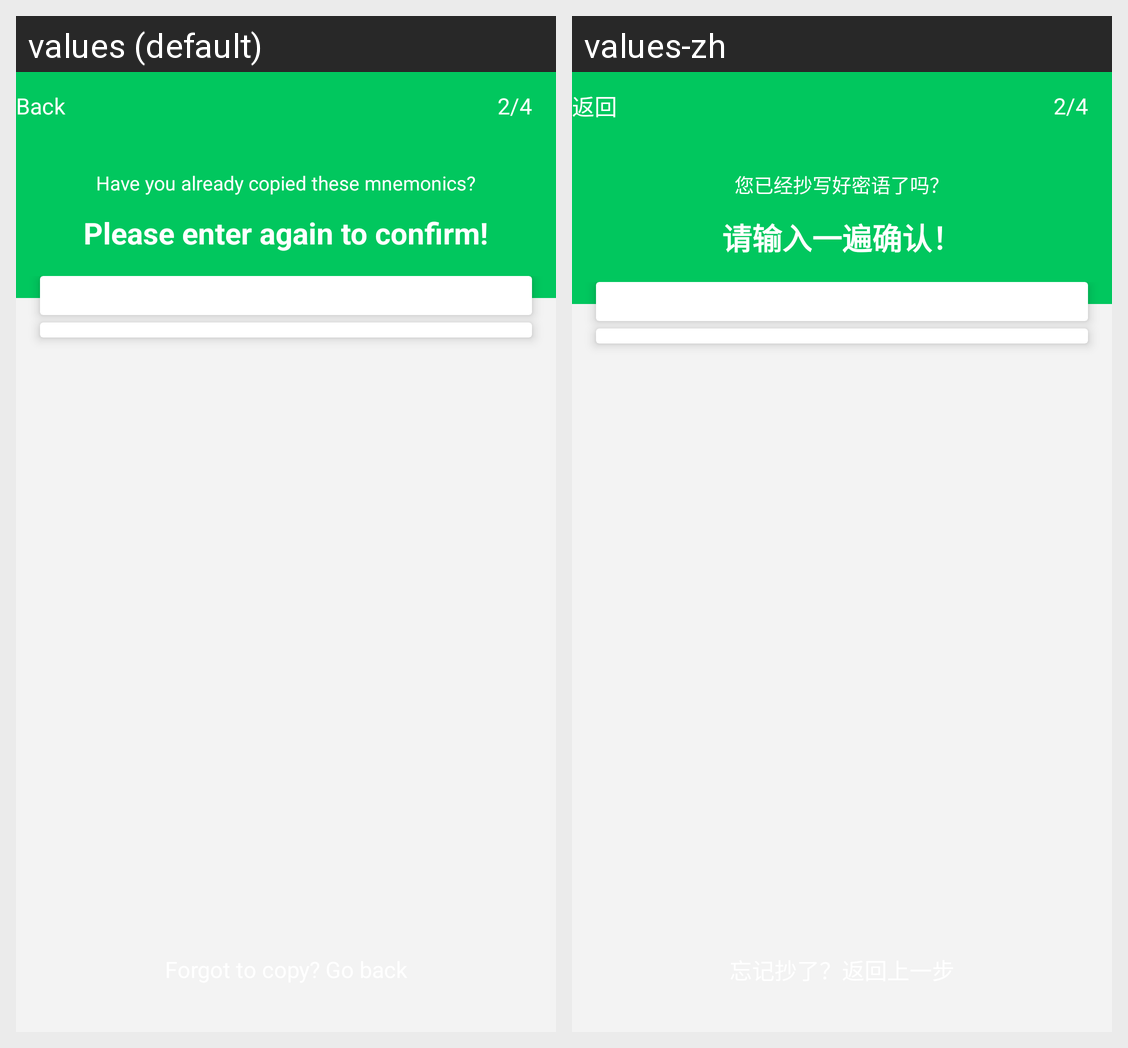

This grid shows one Android layout under two languages. Give, for every string resource on the screen, its name, the default text and each shown locale's text.
Android screen res/layout/activity_confirm_account.xml rendered under 2 locales, left to right: values (default), values-zh. Device: Nexus 5 (rendered at 1080×1920; each locale shown at half size, 540×960, under a caption strip naming it); theme AppTheme.
Strings drawn on this screen, with the default value and each locale's value (text and hints the layout hard-codes, and strings that could not be matched under every locale, appear in the picture but are not listed):

go_back
  values: Back
  values-zh: 返回

_2_4
  values: 2/4
  values-zh: 2/4

already_record_mnemonic
  values: Have you already copied these mnemonics?
  values-zh: 您已经抄写好密语了吗？

input_again_to_confirm
  values: Please enter again to confirm!
  values-zh: 请输入一遍确认！
